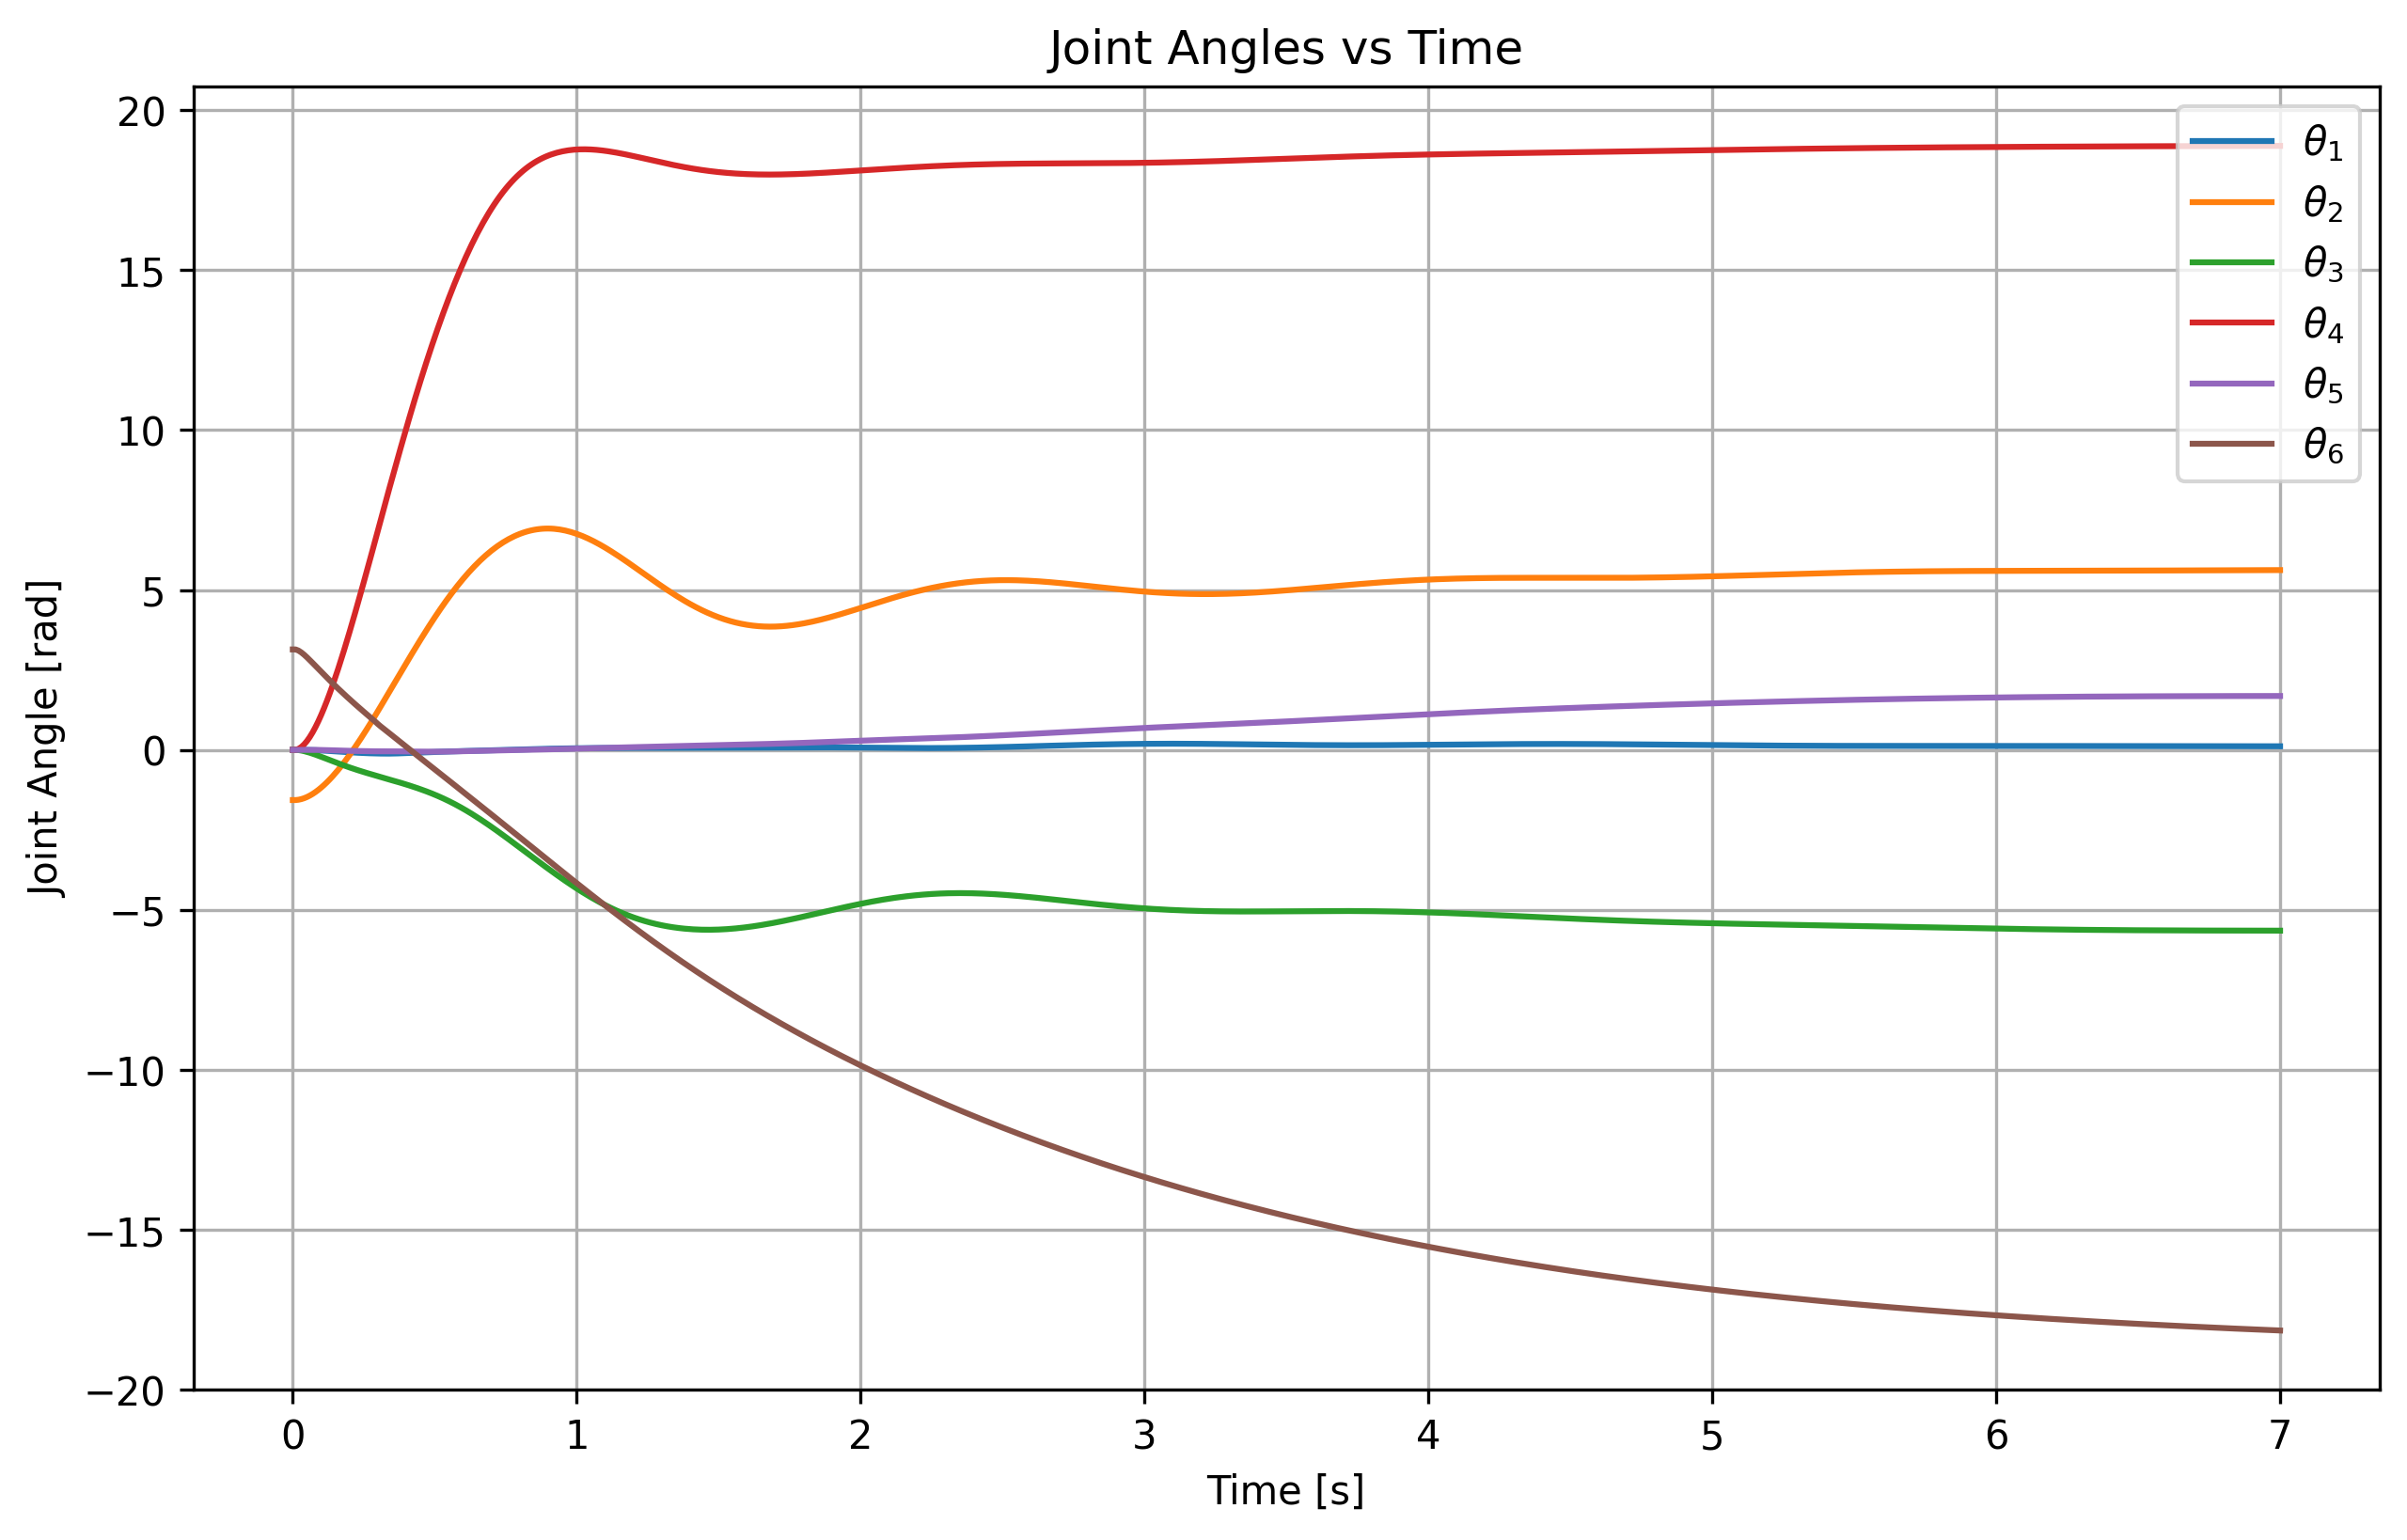

The data file committed next to this chart (first rows):
# time jt1 jt2 jt3 jt4 jt5 jt6
0.000000, 0.000000, -1.57, 0.000000, 0.000000, 0.000000, 3.14
0.01, 0.000000, -1.57, 0.000000, 0.000000, 0.000000, 3.14
0.02, 0.000000, -1.56, -0.007536, 0.03013, 0.000000, 3.105
0.03, -0.000223, -1.54, -0.02136, 0.08762, 0.000001, 3.047
0.04, -0.000862, -1.512, -0.04038, 0.1701, -0.000012, 2.975
0.05, -0.002075, -1.475, -0.06358, 0.2756, -0.000076, 2.893
0.06, -0.003980, -1.43, -0.0901, 0.4022, -0.000265, 2.806
0.07, -0.006648, -1.378, -0.1192, 0.5484, -0.000678, 2.717
0.08, -0.01009, -1.319, -0.1502, 0.7127, -0.001422, 2.626
0.09, -0.01426, -1.252, -0.1826, 0.8938, -0.002588, 2.534
0.1, -0.01905, -1.18, -0.216, 1.09, -0.004218, 2.443
0.11, -0.02434, -1.101, -0.25, 1.301, -0.006297, 2.352
0.12, -0.03, -1.016, -0.2843, 1.526, -0.008755, 2.262
0.13, -0.03589, -0.9261, -0.3188, 1.763, -0.01149, 2.174
0.14, -0.0419, -0.8307, -0.3531, 2.011, -0.01438, 2.086
0.15, -0.04796, -0.7302, -0.3872, 2.269, -0.01733, 2
0.16, -0.05399, -0.6249, -0.4209, 2.537, -0.02024, 1.914
0.17, -0.05993, -0.5152, -0.4541, 2.814, -0.02305, 1.83
0.18, -0.06574, -0.4012, -0.4866, 3.098, -0.02572, 1.747
0.19, -0.07137, -0.2832, -0.5185, 3.389, -0.02822, 1.665
0.2, -0.07681, -0.1615, -0.5496, 3.687, -0.03057, 1.584
0.21, -0.08201, -0.03627, -0.58, 3.99, -0.03278, 1.504
0.22, -0.08696, 0.09224, -0.6095, 4.298, -0.03488, 1.424
0.23, -0.09162, 0.2238, -0.6383, 4.61, -0.03689, 1.346
0.24, -0.09598, 0.3582, -0.6664, 4.925, -0.03883, 1.269
0.25, -0.1, 0.4952, -0.6938, 5.243, -0.04067, 1.192
0.26, -0.1037, 0.6345, -0.7207, 5.563, -0.04239, 1.116
0.27, -0.107, 0.776, -0.747, 5.886, -0.04394, 1.04
0.28, -0.11, 0.9195, -0.773, 6.209, -0.04526, 0.9653
0.29, -0.1124, 1.066, -0.8001, 6.539, -0.0459, 0.8866
0.3, -0.1142, 1.215, -0.8283, 6.873, -0.04583, 0.8053
0.31, -0.1156, 1.364, -0.8548, 7.202, -0.04585, 0.7311
0.32, -0.1167, 1.512, -0.8798, 7.526, -0.04604, 0.6617
0.33, -0.1172, 1.662, -0.9048, 7.85, -0.04611, 0.5913
0.34, -0.1169, 1.812, -0.9299, 8.172, -0.04627, 0.5202
0.35, -0.1158, 1.963, -0.9545, 8.492, -0.04651, 0.4492
0.36, -0.1138, 2.113, -0.9787, 8.81, -0.04696, 0.3782
0.37, -0.1112, 2.263, -1.004, 9.126, -0.0481, 0.3068
0.38, -0.1083, 2.414, -1.03, 9.441, -0.04968, 0.2353
0.39, -0.1051, 2.564, -1.057, 9.753, -0.0512, 0.164
0.4, -0.1018, 2.713, -1.084, 10.06, -0.05259, 0.09302
0.41, -0.09821, 2.862, -1.112, 10.37, -0.05344, 0.02208
0.42, -0.09442, 3.01, -1.141, 10.67, -0.05377, -0.04878
0.43, -0.09073, 3.156, -1.17, 10.96, -0.05443, -0.1192
0.44, -0.08717, 3.302, -1.201, 11.26, -0.05545, -0.1893
0.45, -0.08362, 3.446, -1.232, 11.54, -0.05641, -0.2594
0.46, -0.07995, 3.588, -1.263, 11.83, -0.05686, -0.3293
0.47, -0.07618, 3.729, -1.296, 12.1, -0.05679, -0.3992
0.48, -0.07261, 3.868, -1.33, 12.38, -0.05703, -0.4692
0.49, -0.06926, 4.005, -1.365, 12.64, -0.05752, -0.5394
0.5, -0.06586, 4.14, -1.402, 12.91, -0.05738, -0.6096
0.51, -0.06241, 4.273, -1.44, 13.16, -0.05657, -0.6799
0.52, -0.05921, 4.404, -1.479, 13.41, -0.05591, -0.7501
0.53, -0.05628, 4.531, -1.519, 13.66, -0.05541, -0.8204
0.54, -0.05332, 4.657, -1.561, 13.9, -0.0542, -0.8908
0.55, -0.05034, 4.779, -1.604, 14.13, -0.05231, -0.9612
0.56, -0.04767, 4.899, -1.648, 14.36, -0.05079, -1.032
0.57, -0.04518, 5.015, -1.694, 14.59, -0.04929, -1.102
0.58, -0.04269, 5.129, -1.742, 14.8, -0.04737, -1.173
0.59, -0.04044, 5.239, -1.79, 15.01, -0.04591, -1.244
... 641 more rows
